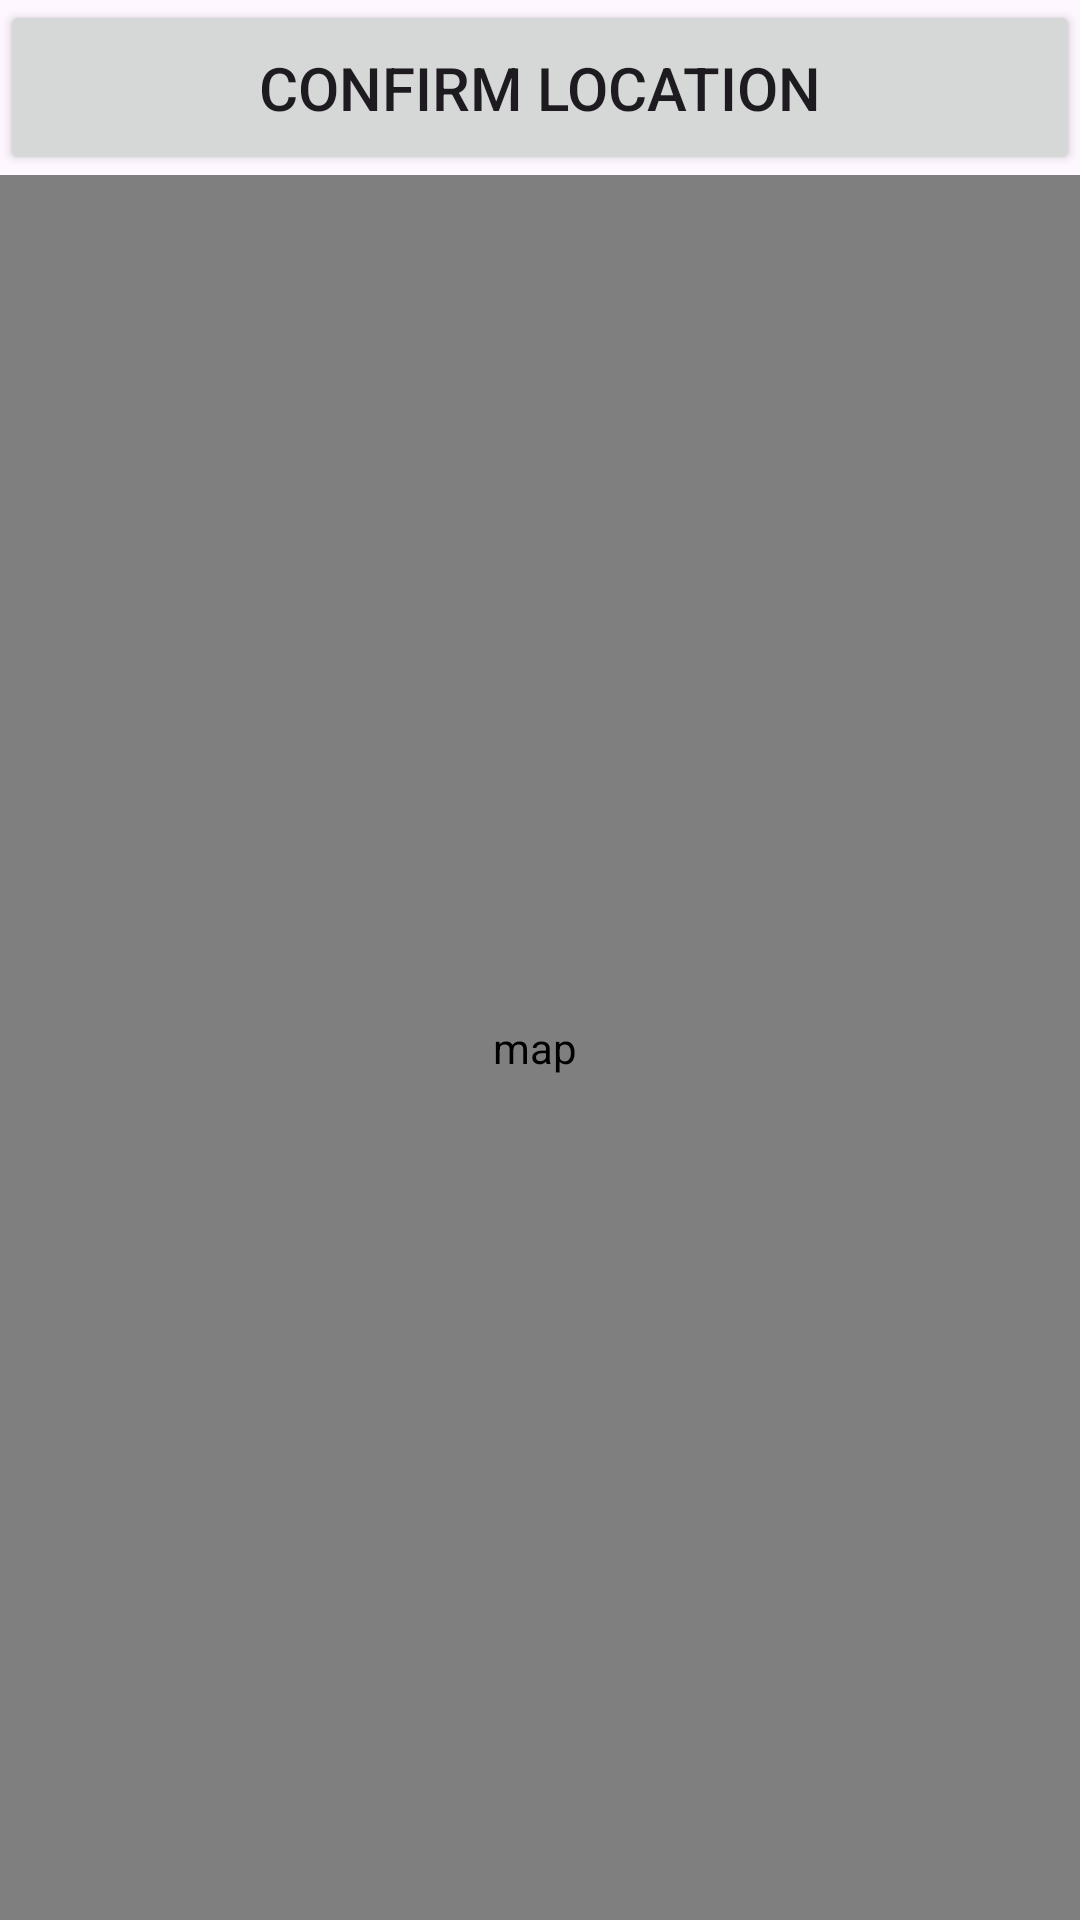

Produce the Android XML layout that renders to this screen, including the resource entries it uses.
<!-- AndroidManifest.xml: application theme Theme.ProjectAndroid1 -->
<!-- res/layout/activity_map_popup.xml -->
<?xml version="1.0" encoding="utf-8"?>
<androidx.constraintlayout.widget.ConstraintLayout xmlns:android="http://schemas.android.com/apk/res/android"
    xmlns:app="http://schemas.android.com/apk/res-auto"
    xmlns:tools="http://schemas.android.com/tools"
    android:layout_width="match_parent"
    android:layout_height="match_parent"
    tools:context=".activities.MapPopupActivity">

    <LinearLayout
        android:layout_width="match_parent"
        android:layout_height="match_parent"
        android:orientation="vertical">

        <Button
            android:id="@+id/B_Confirm"
            android:layout_width="match_parent"
            android:layout_height="match_parent"
            android:layout_weight="1"
            android:onClick="ConfirmLocation"
            android:text="Confirm Location"
            android:textSize="20sp" />

        <com.google.android.gms.maps.MapView
            android:id="@+id/mapViewPopup"
            android:layout_width="match_parent"
            android:layout_height="match_parent"
            android:layout_weight="0.1"
            android:contentDescription="map "/>

    </LinearLayout>


</androidx.constraintlayout.widget.ConstraintLayout>
<!-- resources referenced by this layout -->
<resources>
  <style name="Theme.ProjectAndroid1" parent="Base.Theme.ProjectAndroid1" />
  <style name="Base.Theme.ProjectAndroid1" parent="Theme.Material3.DayNight.NoActionBar">
          
          <item name="colorPrimary">@color/my_color_primary</item>
          <item name="colorPrimaryDark">@color/my_color_primary_dark</item>
      </style>
  <color name="my_color_primary">#0064D1</color>
  <color name="my_color_primary_dark">#0064D1</color>
</resources>
